Photos from the image-classification dataset "DatasetBalanced" in the GitHub repository DikshaP-2506/CropSecureLeafDiseaseDataset. Its 5 classes are: anthracnose, initial stage, leaf blight, leaf spot, pest damage.

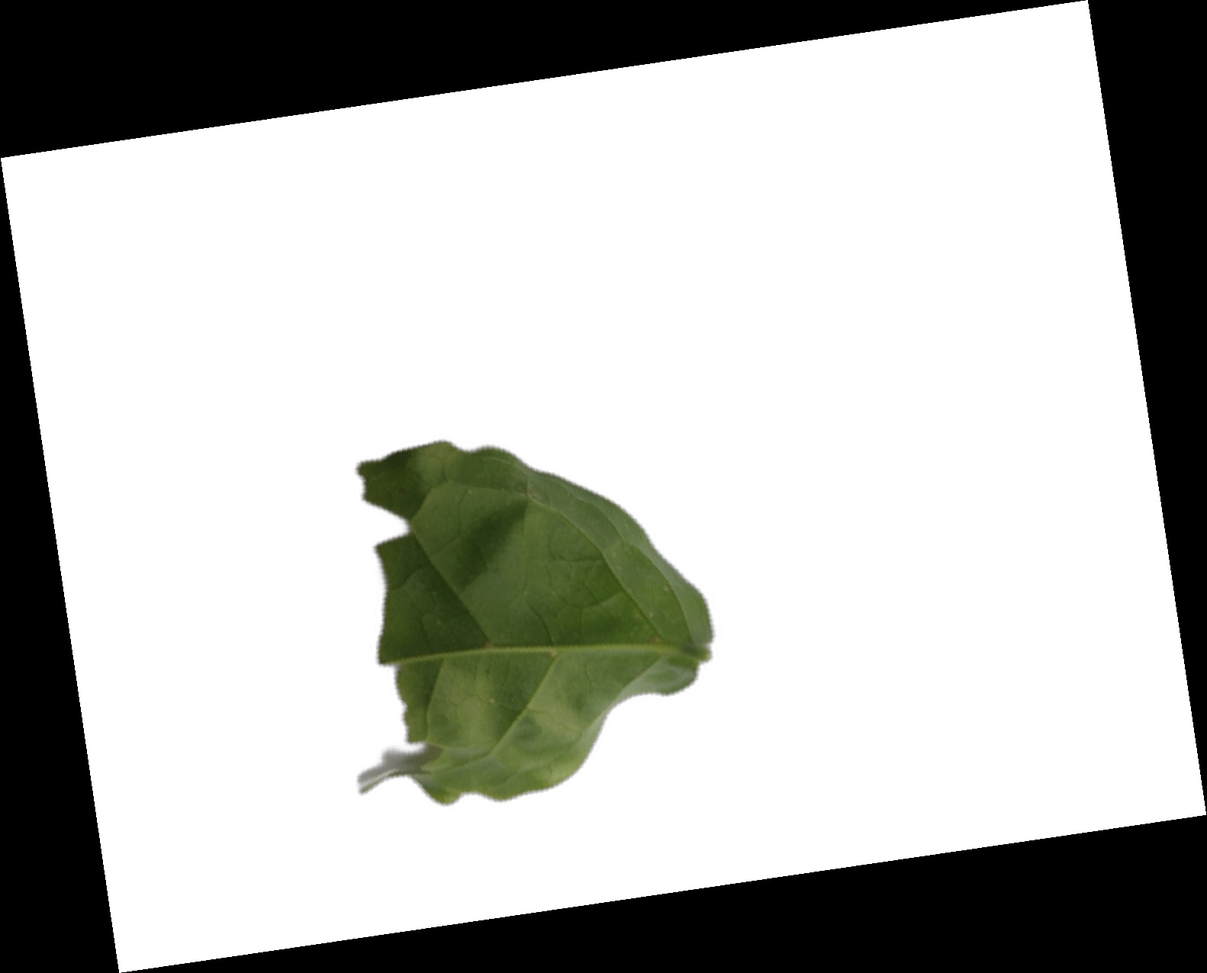
Label: anthracnose

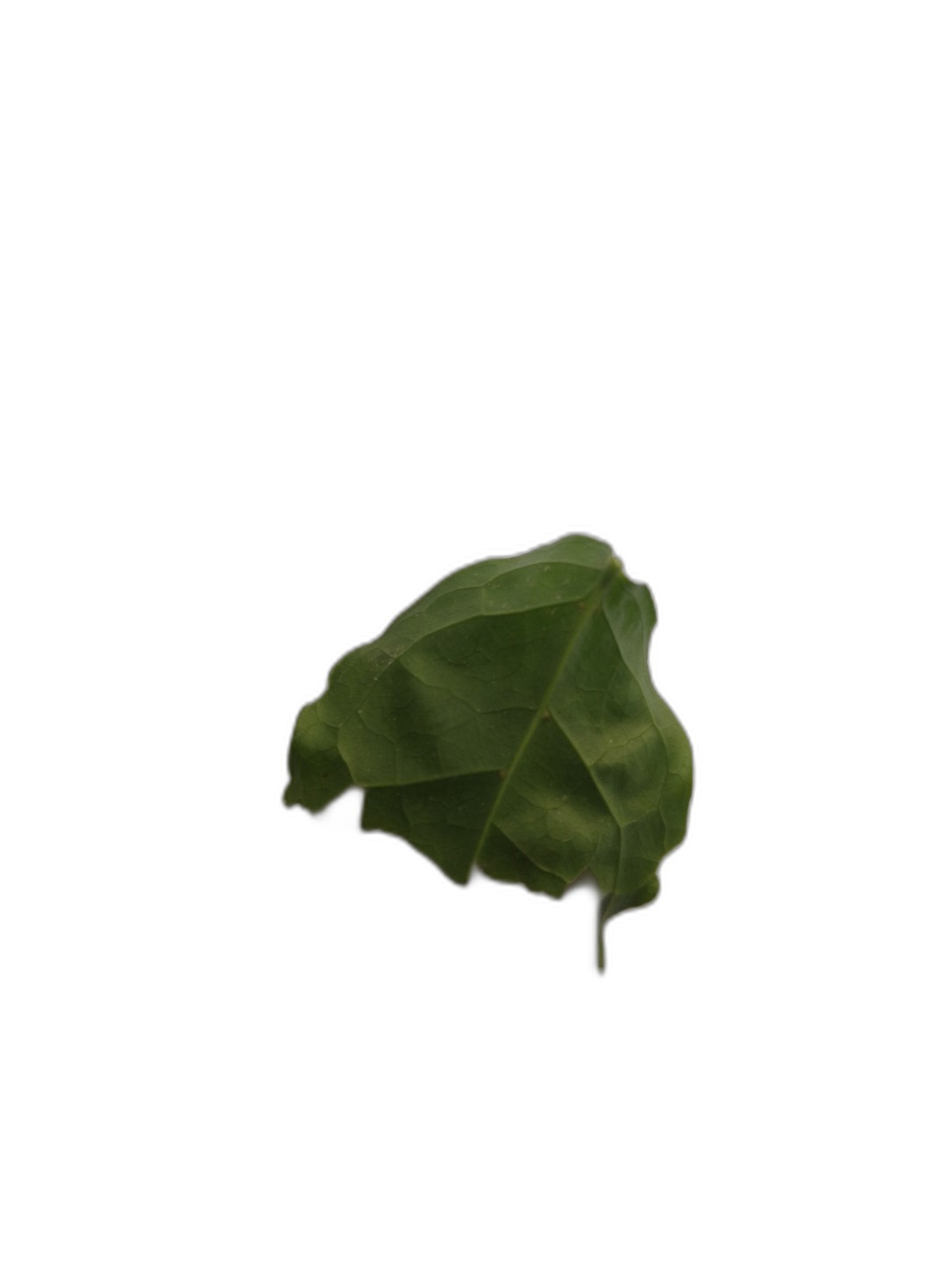
Label: anthracnose

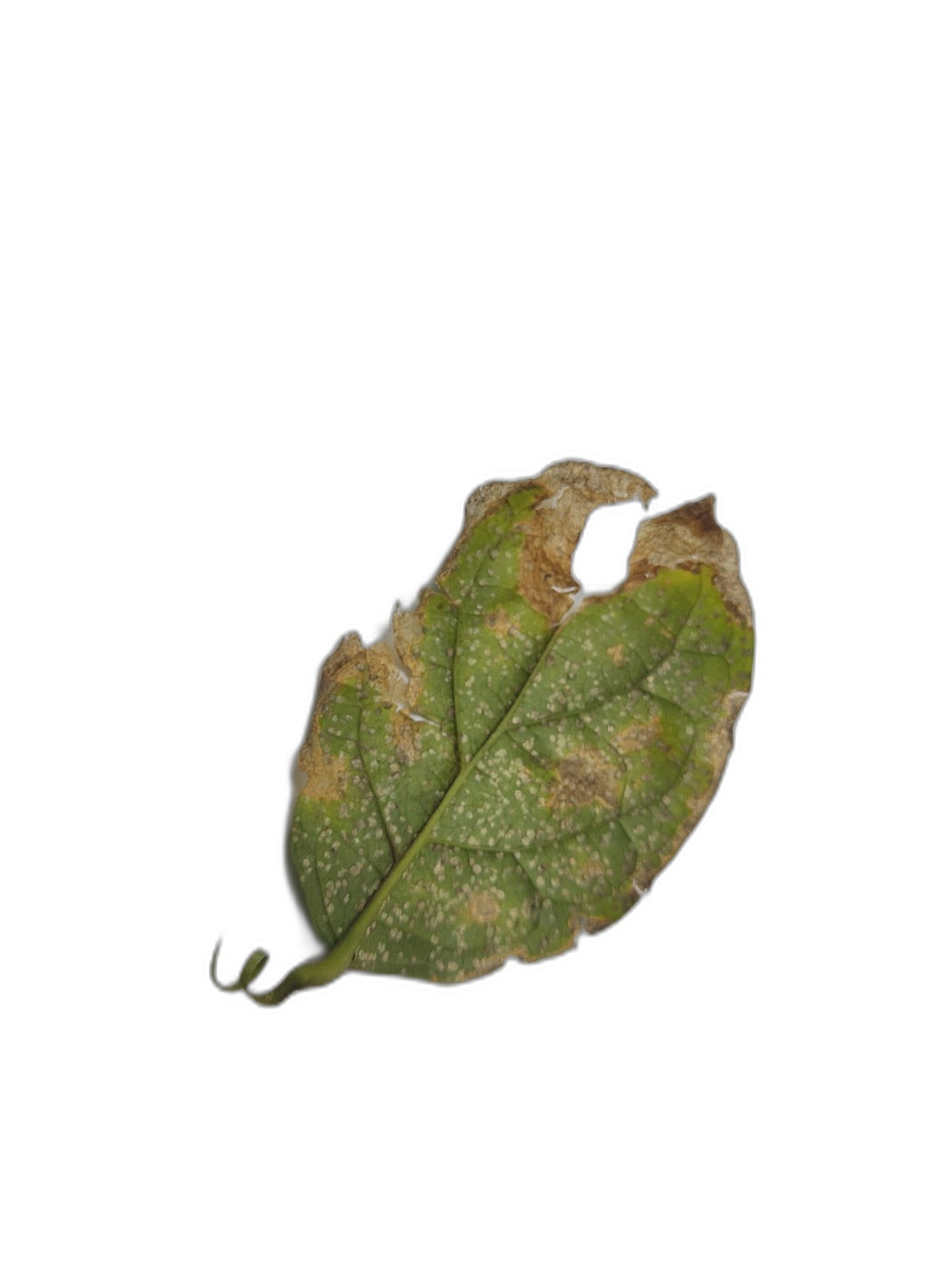
Label: leaf blight

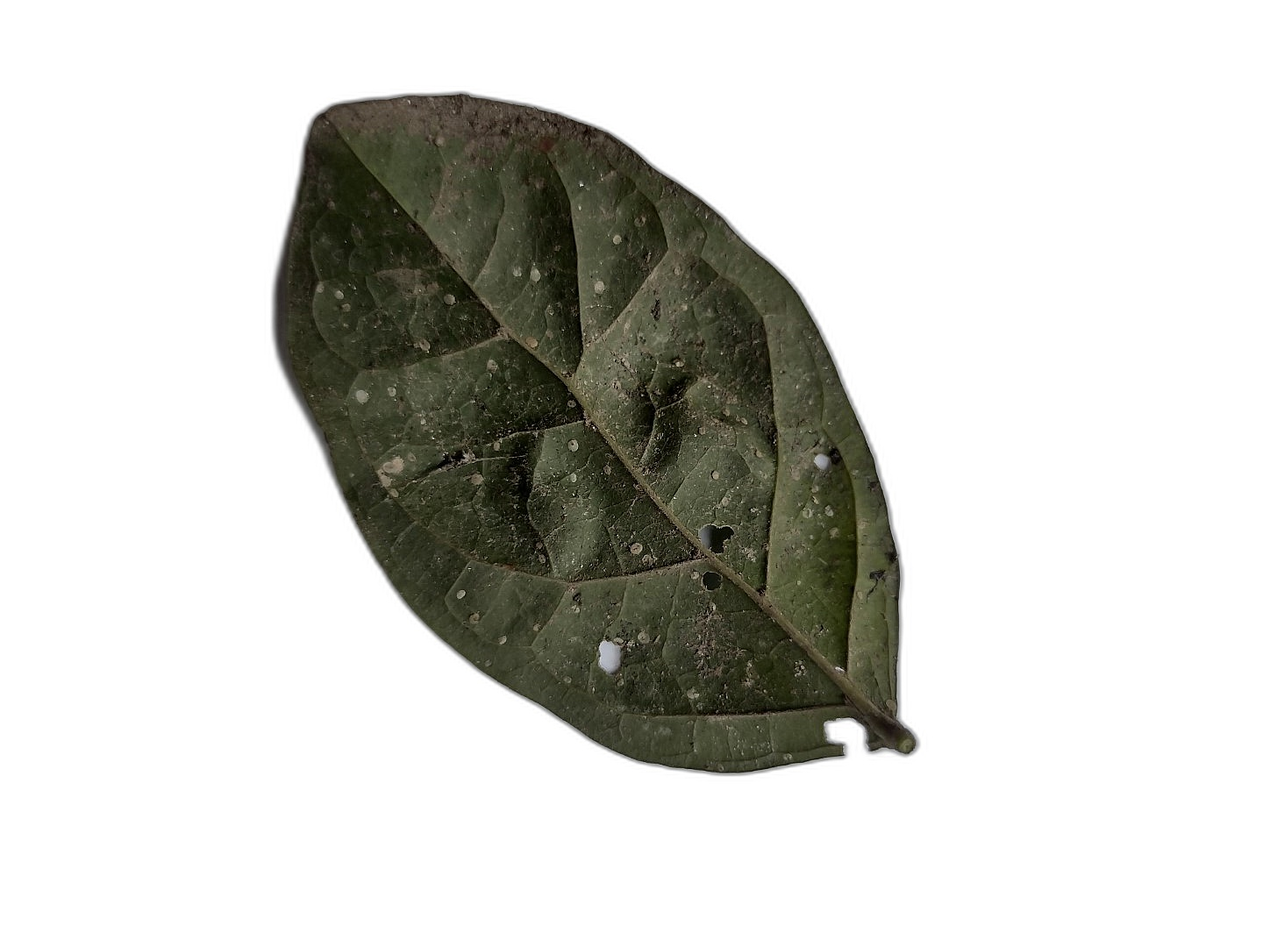
Label: leaf spot

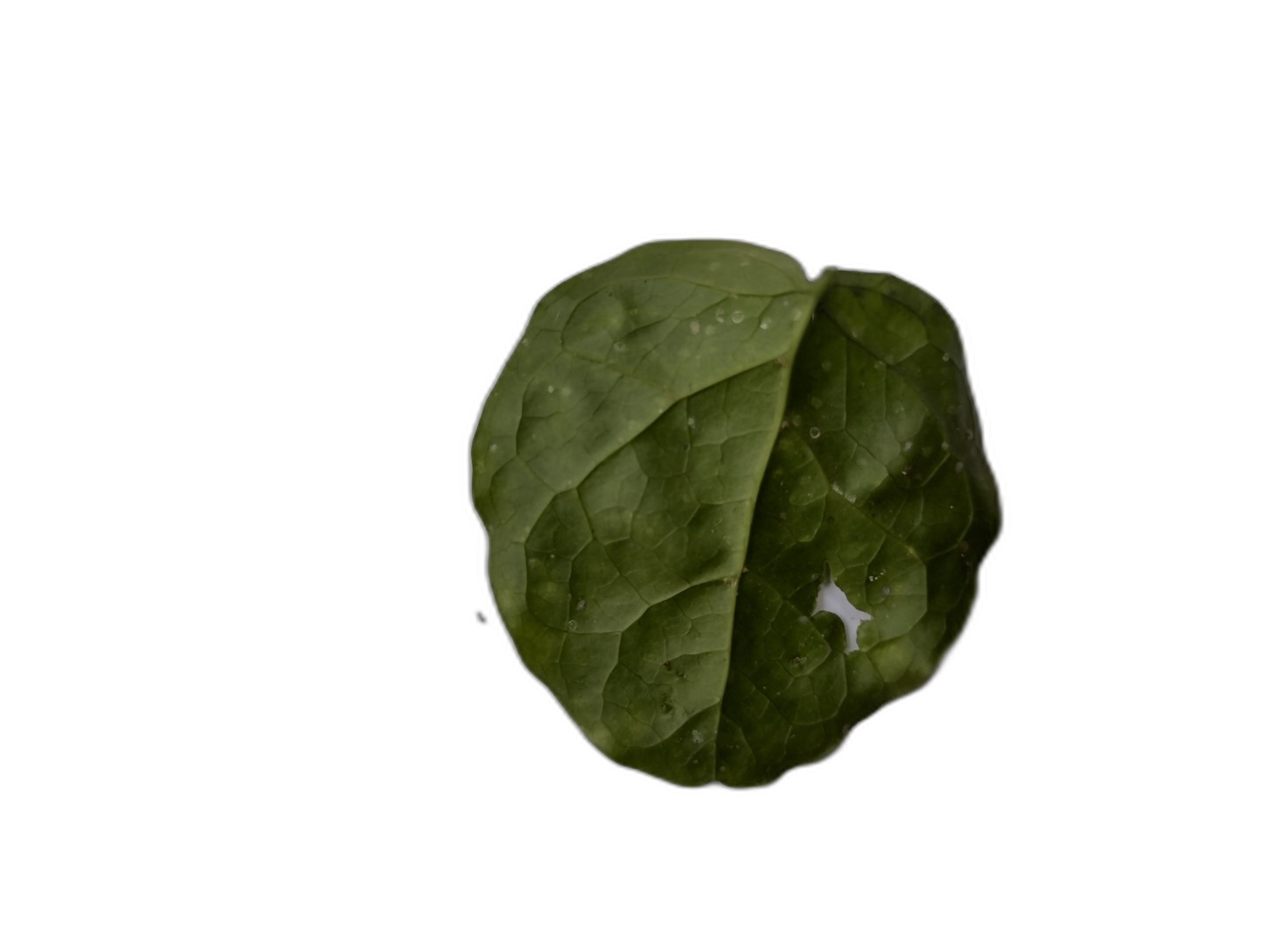
Label: pest damage

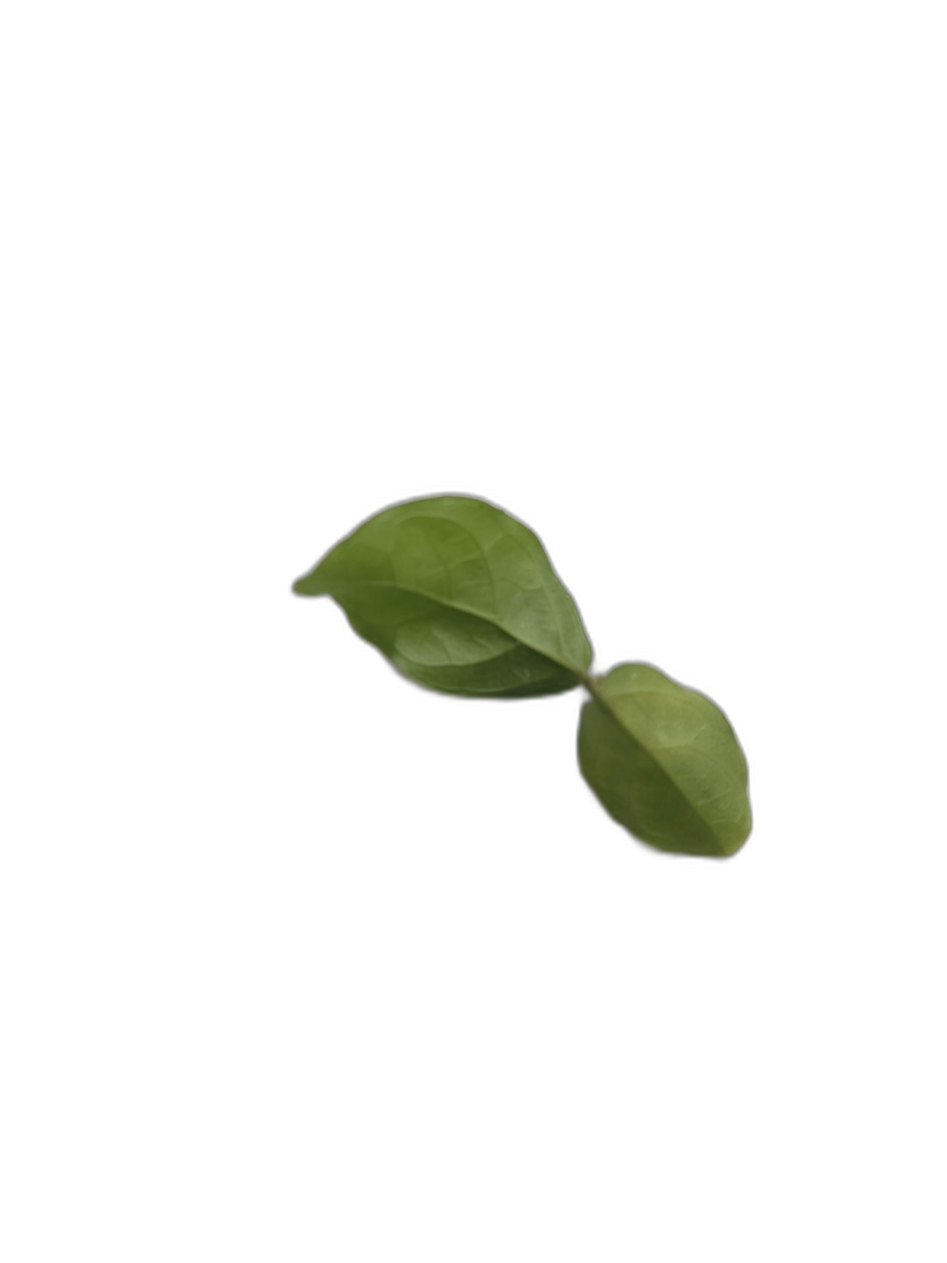
Label: initial stage
